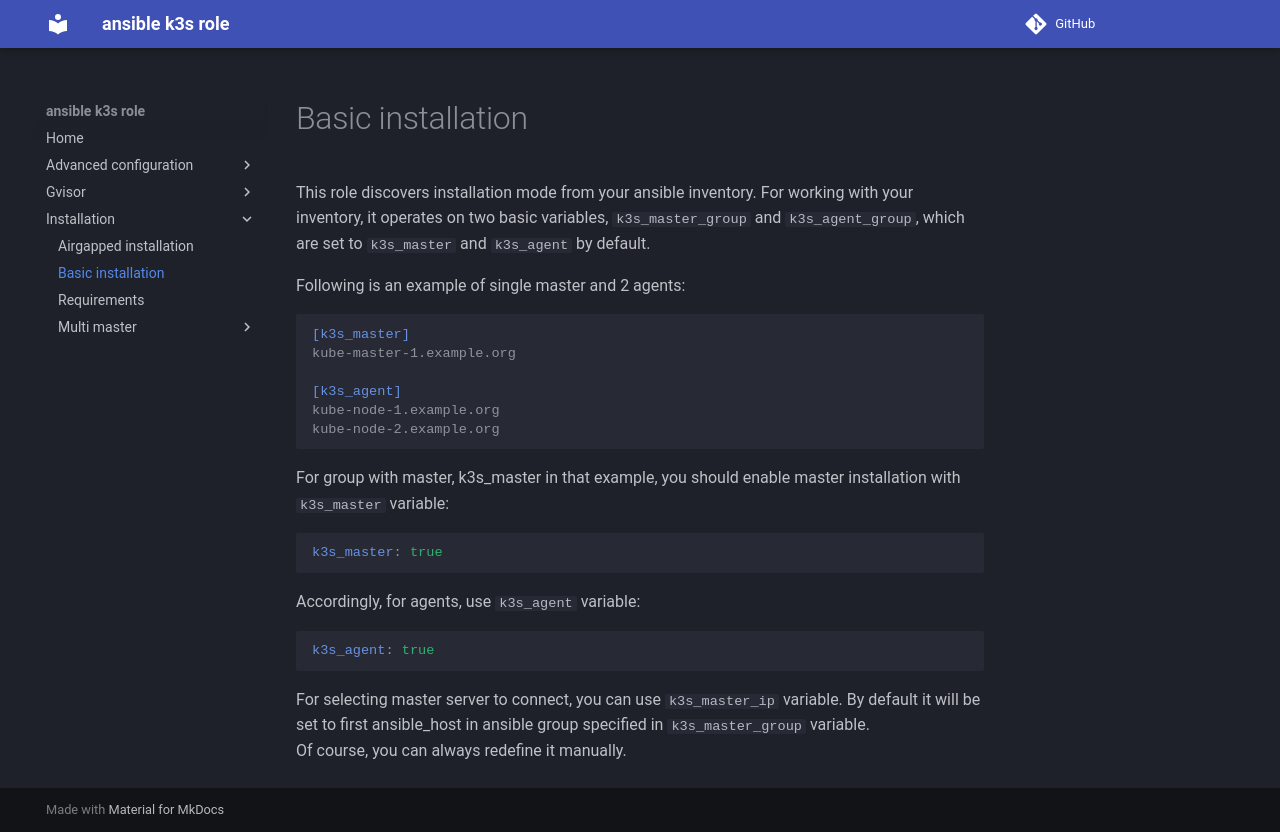

repository: rlex/ansible-role-k3s · page: installation/basics/index.html · generator: mkdocs

# Basic installation
This role discovers installation mode from your ansible inventory. 
For working with your inventory, it operates on two basic variables,  ```k3s_master_group``` and ```k3s_agent_group```, which are set to ```k3s_master``` and ```k3s_agent``` by default.

Following is an example of single master and 2 agents:
```ini
[k3s_master]
kube-master-1.example.org

[k3s_agent]
kube-node-1.example.org
kube-node-2.example.org
```

For group with master, k3s_master in that example, you should enable master installation with ```k3s_master``` variable:
```yaml
k3s_master: true
```

Accordingly, for agents, use ```k3s_agent``` variable:
```yaml
k3s_agent: true
```

For selecting master server to connect, you can use ```k3s_master_ip``` variable.
By default it will be set to first ansible_host in ansible group specified in ```k3s_master_group``` variable.  
Of course, you can always redefine it manually.
